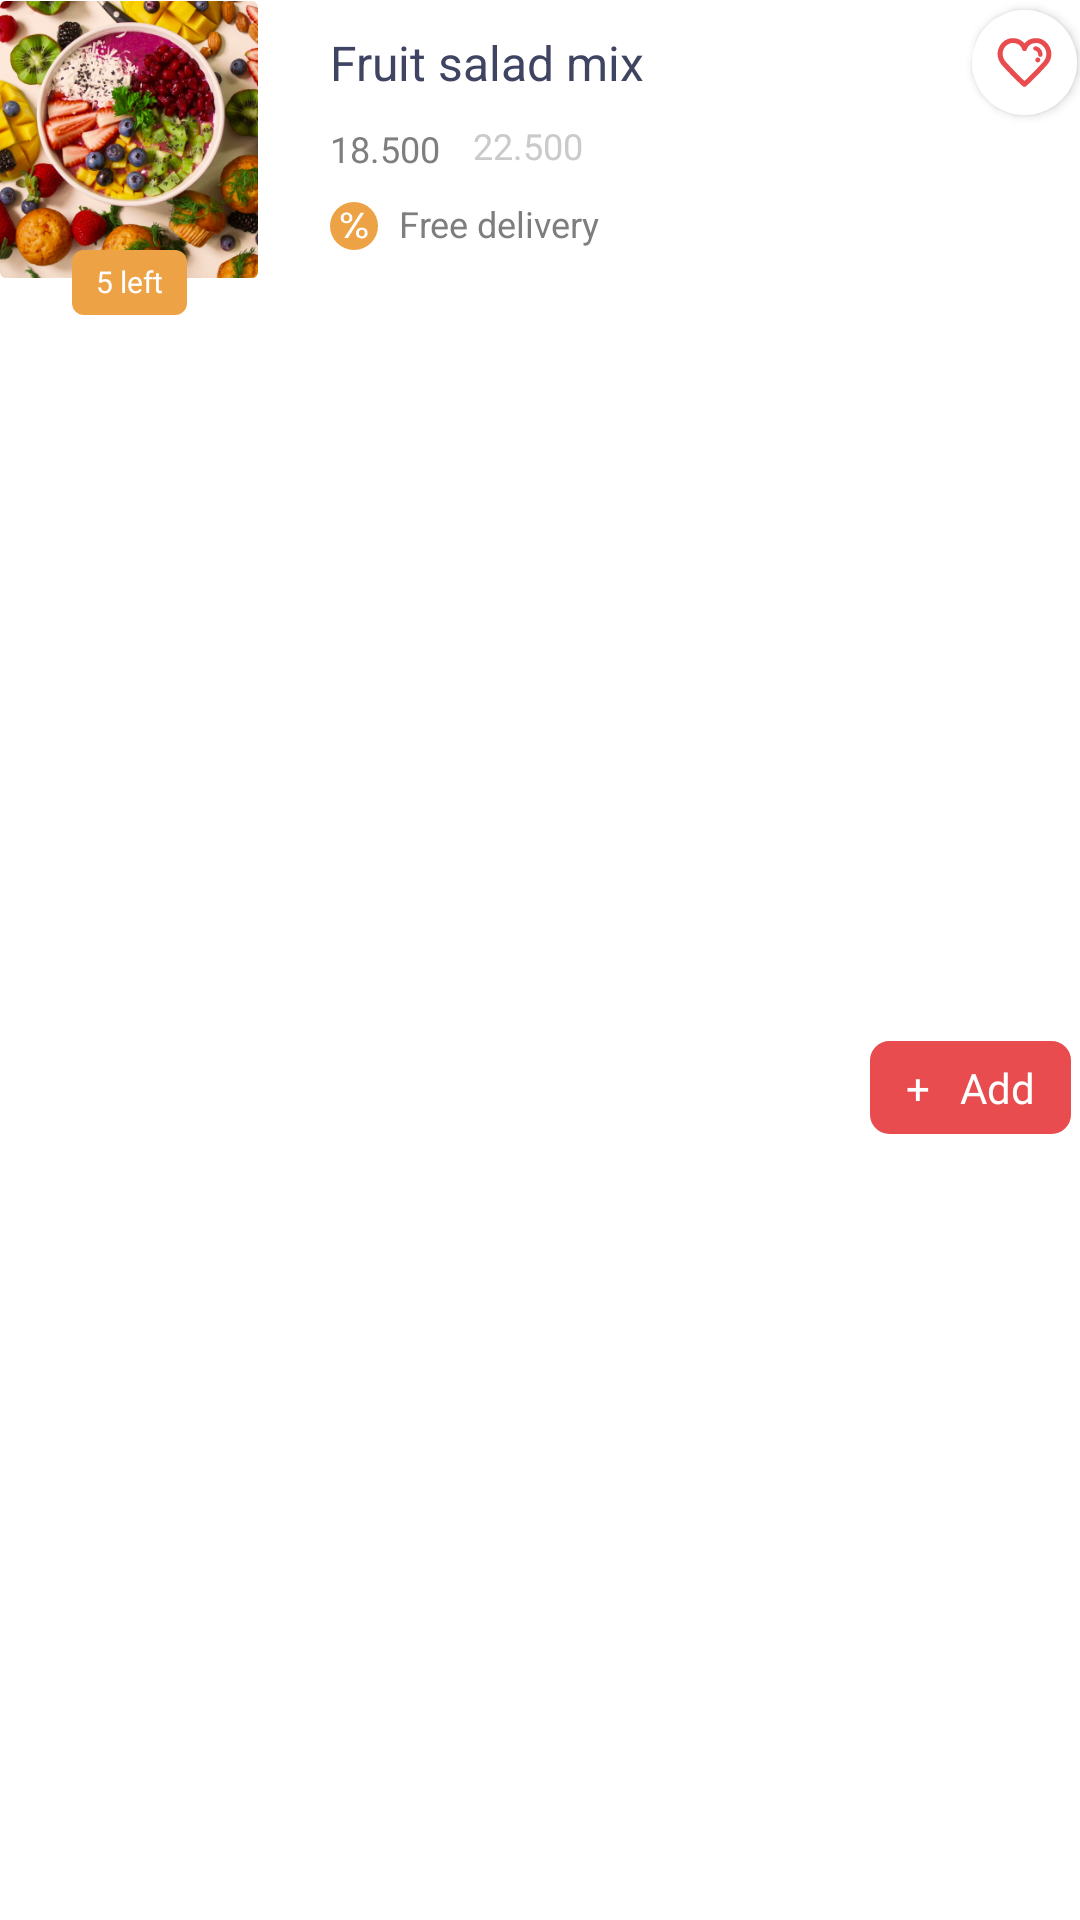

This screen was rendered from an Android layout file. Write that file and the resources it references.
<!-- AndroidManifest.xml: application theme Theme.MyApplication -->
<!-- res/layout/food_column_item.xml -->
<?xml version="1.0" encoding="utf-8"?>
<androidx.constraintlayout.widget.ConstraintLayout
    xmlns:android="http://schemas.android.com/apk/res/android"
    xmlns:app="http://schemas.android.com/apk/res-auto"
    xmlns:tools="http://schemas.android.com/tools"
    android:id="@+id/foodCardColumn"
    android:layout_width="match_parent"
    android:layout_height="135dp"
    android:layout_marginBottom="32dp"
    android:background="#FFFFFF">


    <ImageView
        android:id="@+id/foodImagePromo"
        android:layout_width="86dp"
        android:layout_height="93dp"
        android:adjustViewBounds="true"
        app:layout_constraintBottom_toBottomOf="parent"
        app:layout_constraintStart_toStartOf="parent"
        app:layout_constraintTop_toTopOf="parent"
        app:layout_constraintVertical_bias="0.0"
        app:srcCompat="@drawable/assorted_sliced_fruits_in_white_ceramic_bowl_10927301" />

    <TextView
        android:id="@+id/foodNamePromo"
        android:layout_width="0dp"
        android:layout_height="wrap_content"
        android:layout_marginStart="24dp"
        android:layout_marginTop="8dp"
        android:layout_marginBottom="8dp"
        android:text="Fruit salad mix"
        android:textColor="#3E4462"
        android:textSize="16sp"
        app:layout_constraintBottom_toTopOf="@+id/foodDiscountedPricePromo"
        app:layout_constraintStart_toEndOf="@+id/foodImagePromo"
        app:layout_constraintTop_toTopOf="@+id/foodImagePromo" />

    <TextView
        android:id="@+id/foodAmountPromo"
        android:layout_width="wrap_content"
        android:layout_height="wrap_content"
        android:layout_marginTop="-10dp"
        android:background="@drawable/bg_food_amount"
        android:fontFamily="@font/poppins"
        android:includeFontPadding="false"
        android:text="5 left"
        android:textColor="#FFFFFF"
        android:textSize="10sp"
        app:layout_constraintEnd_toEndOf="@+id/foodImagePromo"
        app:layout_constraintStart_toStartOf="@+id/foodImagePromo"
        app:layout_constraintTop_toBottomOf="@+id/foodImagePromo" />

    <TextView
        android:id="@+id/foodDiscountedPricePromo"
        android:layout_width="wrap_content"
        android:layout_height="wrap_content"
        android:layout_marginStart="24dp"
        android:layout_marginEnd="11dp"
        android:fontFamily="@font/poppins_medium"
        android:includeFontPadding="false"
        android:paddingTop="2dp"
        android:text="18.500"
        android:textColor="#7E7E7E"
        android:textSize="12sp"
        app:layout_constraintBottom_toTopOf="@+id/foodDescriptionPromo"
        app:layout_constraintEnd_toStartOf="@+id/foodOriginalPricePromo"
        app:layout_constraintStart_toEndOf="@+id/foodImagePromo"
        app:layout_constraintTop_toBottomOf="@+id/foodNamePromo" />

    <TextView
        android:id="@+id/foodOriginalPricePromo"
        android:layout_width="wrap_content"
        android:layout_height="wrap_content"
        android:layout_marginStart="11dp"
        android:fontFamily="@font/poppins"
        android:foreground="@drawable/strikethrough"
        android:includeFontPadding="false"
        android:text="22.500"
        android:textColor="#CACACA"
        android:textSize="12sp"
        app:layout_constraintBottom_toBottomOf="@+id/foodDiscountedPricePromo"
        app:layout_constraintStart_toEndOf="@+id/foodDiscountedPricePromo"
        app:layout_constraintTop_toTopOf="@+id/foodDiscountedPricePromo" />

    <TextView
        android:id="@+id/foodDescriptionPromo"
        android:layout_width="wrap_content"
        android:layout_height="wrap_content"
        android:layout_marginStart="24dp"
        android:layout_marginTop="8dp"
        android:layout_marginBottom="8dp"
        android:drawablePadding="7dp"
        android:gravity="center"
        android:includeFontPadding="false"
        android:text="Free delivery"
        android:textColor="#7E7E7E"
        android:textSize="12sp"
        app:drawableStartCompat="@drawable/discount_promo"
        app:layout_constraintBottom_toBottomOf="@id/foodImagePromo"
        app:layout_constraintStart_toEndOf="@+id/foodImagePromo"
        app:layout_constraintTop_toBottomOf="@+id/foodDiscountedPricePromo" />

    <ImageView
        android:id="@+id/foodFavorite"
        android:layout_width="35dp"
        android:layout_height="35dp"
        android:layout_marginEnd="1dp"
        android:background="@drawable/bg_circle"
        android:elevation="2dp"
        app:layout_constraintBottom_toBottomOf="@+id/foodNamePromo"
        app:layout_constraintEnd_toEndOf="parent"
        app:layout_constraintTop_toTopOf="@+id/foodNamePromo"
        app:srcCompat="@drawable/heart_favourite_like" />

    <TextView
        android:id="@+id/textView10_btnAddFood"
        android:layout_width="wrap_content"
        android:layout_height="wrap_content"
        android:background="@drawable/custom_buttom"
        android:fontFamily="@font/poppins"
        android:gravity="center"
        android:paddingHorizontal="15dp"
        android:paddingVertical="9dp"
        android:text="+   Add"
        android:layout_marginTop="2dp"
        android:textColor="@color/white"
        android:visibility="visible"
        app:layout_constraintBottom_toBottomOf="parent"
        app:layout_constraintEnd_toEndOf="parent"
        app:layout_constraintTop_toBottomOf="@+id/foodDescriptionPromo" />

    <ImageView
        android:id="@+id/imageView"
        android:layout_width="wrap_content"
        android:layout_height="wrap_content"
        android:layout_marginTop="8dp"
        android:layout_marginEnd="16dp"
        app:layout_constraintBottom_toBottomOf="parent"
        app:layout_constraintEnd_toStartOf="@+id/lnLayout10"
        app:layout_constraintTop_toBottomOf="@+id/foodDescriptionPromo"
        app:srcCompat="@drawable/edit"
        android:visibility="gone"/>


    <LinearLayout
        android:id="@+id/lnLayout10"
        android:layout_width="wrap_content"
        android:layout_height="wrap_content"
        android:orientation="horizontal"
        app:layout_constraintBottom_toBottomOf="@+id/imageView"
        app:layout_constraintEnd_toEndOf="@+id/foodFavorite"
        app:layout_constraintTop_toTopOf="@+id/imageView"
        android:visibility="gone">

        <TextView
            android:id="@+id/textView10_btnDecrease"
            android:layout_width="wrap_content"
            android:layout_height="wrap_content"
            app:drawableStartCompat="@drawable/minus"
            />
        <TextView
            android:id="@+id/textView10"
            android:layout_width="36dp"
            android:layout_height="match_parent"
            android:background="#F8F5F2"
            android:gravity="center"
            android:fontFamily="@font/poppins"
            android:text="0"
            android:textColor="#3E4462"
            android:textSize="12sp"
            />
        <TextView
            android:id="@+id/textView10_btnIncrease"
            android:layout_width="wrap_content"
            android:layout_height="wrap_content"
            app:drawableEndCompat="@drawable/plus_add"/>

    </LinearLayout>

</androidx.constraintlayout.widget.ConstraintLayout>
<!-- resources referenced by this layout -->
<resources>
  <color name="white">#FFFFFFFF</color>
  <!-- drawable bg_circle (drawable) -->
  <?xml version="1.0" encoding="utf-8"?>
  <shape xmlns:android="http://schemas.android.com/apk/res/android"
      android:shape="oval"
      >
      <solid android:color="#FFFFFF" />
  
      <padding
          android:top="5dp"
          android:bottom="5dp"
          android:right="5dp"
          android:left="5dp"
          />
  </shape>
  <!-- drawable bg_food_amount (drawable) -->
  <?xml version="1.0" encoding="utf-8"?>
  <shape xmlns:android="http://schemas.android.com/apk/res/android">
  
  
      <solid android:color="#EDA345"/>
      <corners android:radius="4dp"/>
      <padding android:left="8dp"
          android:right="8dp"
          android:bottom="5dp"
          android:top="5dp"/>
  </shape>
  <!-- drawable custom_buttom (drawable) -->
  <?xml version="1.0" encoding="utf-8"?>
  <shape xmlns:android="http://schemas.android.com/apk/res/android">
  
      <solid android:color="#E84C4F" />
      <corners android:radius="8dp"/>
      <stroke android:width="3dp"
          android:color="@color/white"/>
  
  </shape>
  <!-- drawable discount_promo (drawable) -->
  <?xml version="1.0" encoding="utf-8"?>
  <layer-list xmlns:android="http://schemas.android.com/apk/res/android">
  
      <item android:drawable="@drawable/rectangle_58" />
  
      <item>
          <inset
              android:drawable="@drawable/percent_tag"
              android:insetLeft="3dp"
              android:insetTop="3dp"
              android:insetRight="3dp"
              android:insetBottom="3dp"
          />
      </item>
  
  </layer-list>
  <!-- drawable minus (drawable) -->
  <vector xmlns:android="http://schemas.android.com/apk/res/android"
      android:width="36dp"
      android:height="36dp"
      android:viewportWidth="36"
      android:viewportHeight="36">
    <path
        android:pathData="M4,0L32,0A4,4 0,0 1,36 4L36,32A4,4 0,0 1,32 36L4,36A4,4 0,0 1,0 32L0,4A4,4 0,0 1,4 0z"
        android:fillColor="#E1E1E1"/>
    <path
        android:pathData="M24.608,19.35H11.408C10.658,19.35 10.058,18.75 10.058,18C10.058,17.25 10.658,16.65 11.408,16.65H24.608C25.358,16.65 25.958,17.25 25.958,18C25.958,18.75 25.358,19.35 24.608,19.35Z"
        android:fillColor="#ffffff"/>
  </vector>
  <!-- drawable plus_add (drawable) -->
  <vector xmlns:android="http://schemas.android.com/apk/res/android"
      android:width="36dp"
      android:height="36dp"
      android:viewportWidth="36"
      android:viewportHeight="36">
    <path
        android:pathData="M4,0L32,0A4,4 0,0 1,36 4L36,32A4,4 0,0 1,32 36L4,36A4,4 0,0 1,0 32L0,4A4,4 0,0 1,4 0z"
        android:fillColor="#E84C4F"/>
    <path
        android:pathData="M25.958,18.15C25.958,18.9 25.358,19.5 24.608,19.5H19.208V24.6C19.208,25.35 18.608,25.95 17.858,25.95C17.108,25.95 16.508,25.35 16.508,24.6V19.5H11.408C10.658,19.5 10.058,18.9 10.058,18.15C10.058,17.4 10.658,16.8 11.408,16.8H16.508V11.4C16.508,10.65 17.108,10.05 17.858,10.05C18.608,10.05 19.208,10.65 19.208,11.4V16.8H24.608C25.358,16.8 25.958,17.4 25.958,18.15Z"
        android:fillColor="#ffffff"/>
  </vector>
  <!-- drawable strikethrough (drawable) -->
  <?xml version="1.0" encoding="utf-8"?>
  <selector xmlns:android="http://schemas.android.com/apk/res/android">
      <item android:state_pressed="false">
          <shape android:shape="line">
              <stroke android:width="1dp" android:color="#3E4462"/>
          </shape>
      </item>
  </selector>
  <style name="Theme.MyApplication" parent="Base.Theme.MyApplication" />
  <!-- drawable rectangle_58 (drawable) -->
  <vector xmlns:android="http://schemas.android.com/apk/res/android"
      android:width="16dp"
      android:height="16dp"
      android:viewportWidth="16"
      android:viewportHeight="16">
    <path
        android:pathData="M8,0L8,0A8,8 0,0 1,16 8L16,8A8,8 0,0 1,8 16L8,16A8,8 0,0 1,0 8L0,8A8,8 0,0 1,8 0z"
        android:fillColor="#EDA345"/>
  </vector>
  <style name="Base.Theme.MyApplication" parent="Theme.Material3.DayNight.NoActionBar">
          
          
      </style>
</resources>
